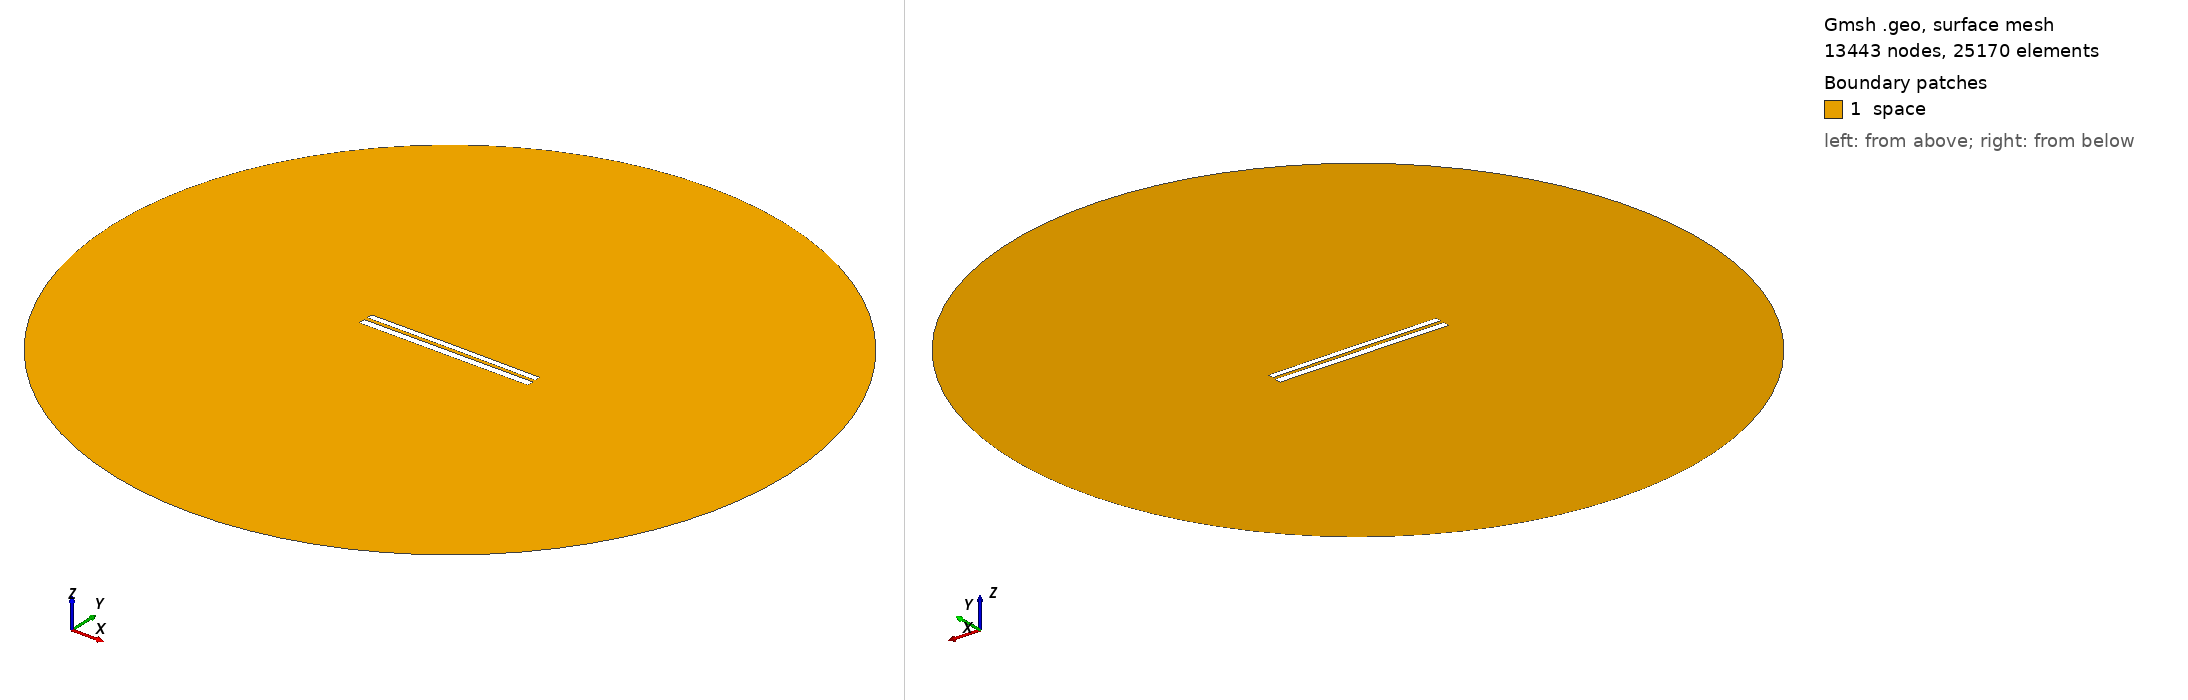

Gmsh geometry script, surface-meshed: 13443 nodes, 25170 surface elements. Boundary patches (legend numbers): 1 space. Left view from above one corner, right view from below the opposite corner. Legend entries are the model's physical surfaces. The drawing asked Gmsh for element sizes between 1% and 20% of the model's largest extent; the script's own settings can give other sizes.

=== 7713.geo (drawn) ===
//---------------------------------------
// Geometry kernel
//---------------------------------------

SetFactory("OpenCASCADE");



//---------------------------------------
// Parameters of the geometry
//---------------------------------------

// Overetch of the upper plate
overetch = 0.25;

// Distance between the plates
distance = 2.0;

// Discretization over the x axis (for the deformation)
nx = 50; 

// Length of the plate
L = 100 - overetch; 

// Number of modes
n = 4; 

// 1st mode coefficient
coeff(1) = -0.075;
beta(1) = 0.596864 * 3.1415926535 / L;

// 2nd mode coefficient
coeff(2) = 0.07499999999999998;
beta(2) = 1.49418 * 3.1415926535 / L;

// 3rd mode coefficient
coeff(3) = 0.0;
beta(3) = 2.50025 * 3.1415926535 / L;

// 4th mode coefficient
coeff(4) = 0.0;
beta(4) = 3.49999 * 3.1415926535 / L;



//---------------------------------------
// Upper plate (deformed rectangle)
//---------------------------------------

// Coordiantes of the upper plate
xmin = -50;
xmax = 50 - overetch;

// Height of the upper plate
yheight = 4 - 2 * overetch;

// Indexes of the points
UpperID[] = {};
LowerID[] = {};
LeftID[] = {};
RightID[] = {};

// Point index
p = 1;

// Horizontal edges
For i In {1:nx}
    x = xmin + (i-1)*(xmax - xmin)/(nx-1);

    y_bottom = distance / 2 + overetch;
    For j In {1:n}
        C = (Cosh(beta(j)*L) + Cos(beta(j)*L)) / (Sinh(beta(j)*L) + Sin(beta(j)*L));
        y_bottom  = y_bottom + coeff(j) * (Cosh(beta(j)*(x+50)) - Cos(beta(j)*(x+50)) - C * (Sinh(beta(j)*(x+50)) - Sin(beta(j)*(x+50))));
    EndFor

    y_top = y_bottom + yheight;

    Point(p) = {x, y_top, 0, 1.0};
    UpperID[i] = p;
    p = p + 1;

    Point(p) = {x, y_bottom, 0, 1.0};
    LowerID[i] = p;
    p = p + 1;
EndFor

// Create point lists
UpperPts[] = {}; LowerPts[] = {};
For i In {1:nx}
  UpperPts[] += {UpperID[i]};
  LowerPts[] += {LowerID[i]};
EndFor

// Build splines
Spline(1) = {UpperPts[]};
Spline(2) = {LowerPts[]};
Line(3) = {LowerPts[nx-1], UpperPts[nx-1]};
Line(4) = {LowerPts[0], UpperPts[0]};

// Build the plane surface
Curve Loop(1) = {2, 3, -1, -4};
Plane Surface(1) = {1};



//---------------------------------------
// Lower plate (rectangle)
//---------------------------------------

// Vertices
Point(1001) = {-50, -1, 0, 1.0};
Point(1002) = { 50, -1, 0, 1.0};
Point(1003) = { 50,  -5, 0, 1.0};
Point(1004) = {-50,  -5, 0, 1.0};

// Edges
Line(5) = {1001, 1002};
Line(6) = {1002, 1003};
Line(7) = {1003, 1004};
Line(8) = {1004, 1001};

// Plane surface
Line Loop(2) = {5, 6, 7, 8};
Plane Surface(2) = {2}; 



//---------------------------------------
// Outer (fictious) boundary
//---------------------------------------

// Points
Point(1005) = {0, 0, 0};       // Center
Point(1006) = {200, 0, 0};     // Start point
Point(1007) = {0, 200, 0};     // 90 degrees
Point(1008) = {-200, 0, 0};    // 180 degrees
Point(1009) = {0, -200, 0};    // 270 degrees

// Circle arcs (each needs start, center, end)
Circle(9) = {1006, 1005, 1007};
Circle(10) = {1007, 1005, 1008};
Circle(11) = {1008, 1005, 1009};
Circle(12) = {1009, 1005, 1006};

// Plane surface for the entire domain
Curve Loop(3) = {9, 10, 11, 12};
Surface(3) = {3};

// Subtract the plates from the whole domain to obtain the actual domain where we want to solve the equations
BooleanDifference{ Surface{3}; Delete; }{ Surface{1}; Surface{2}; Delete; }




//---------------------------------------
// Transfinite Lines/Curves
//---------------------------------------

// Set the number of points on the boundaries
r = 7;

// Plates
Transfinite Curve {1, 2} = 50*r Using Progression 1;
Transfinite Curve {3, 4} = 2*r Using Progression 1;
Transfinite Line {5, 7} = 50*r Using Progression 1;
Transfinite Line {6, 8} = 2*r Using Progression 1;

// Outer boundary
Transfinite Line {9, 10, 11, 12} = 20 Using Progression 1;



//---------------------------------------
// Physical groups
//---------------------------------------                

// Physical curves (boundaries)
Physical Line("force_segment", 10) = {2};
Physical Line("upper_plate", 11) = {1, 3, 4};
Physical Line("lower_plate", 12) = {5, 6, 7, 8};
Physical Line("boundary", 20) = {9, 10, 11, 12};

// Physical Surfaces
Physical Surface("space", 30) = {3};



//---------------------------------------
// 6. Generate the Mesh
//---------------------------------------

// 2D mesh generation
Mesh 2;
